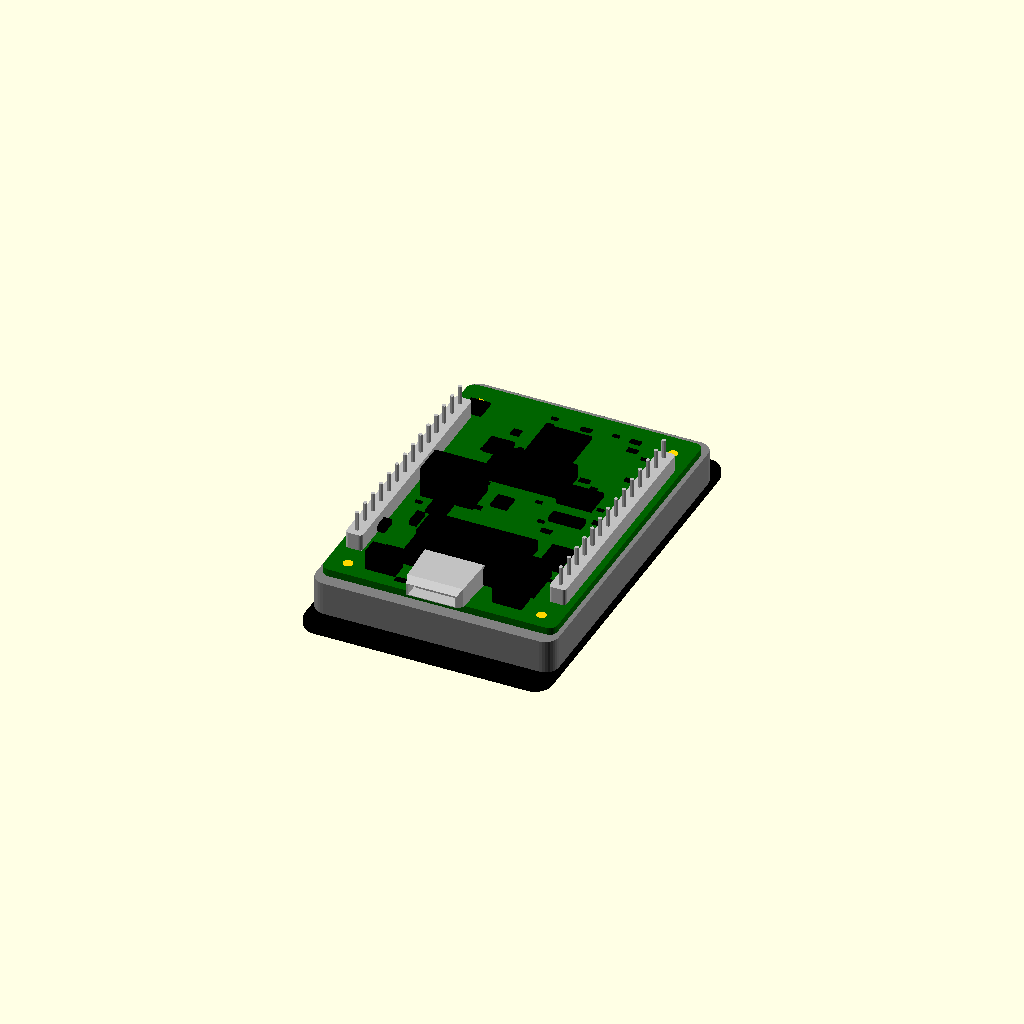
Cell 1 — every parameter at its default value.
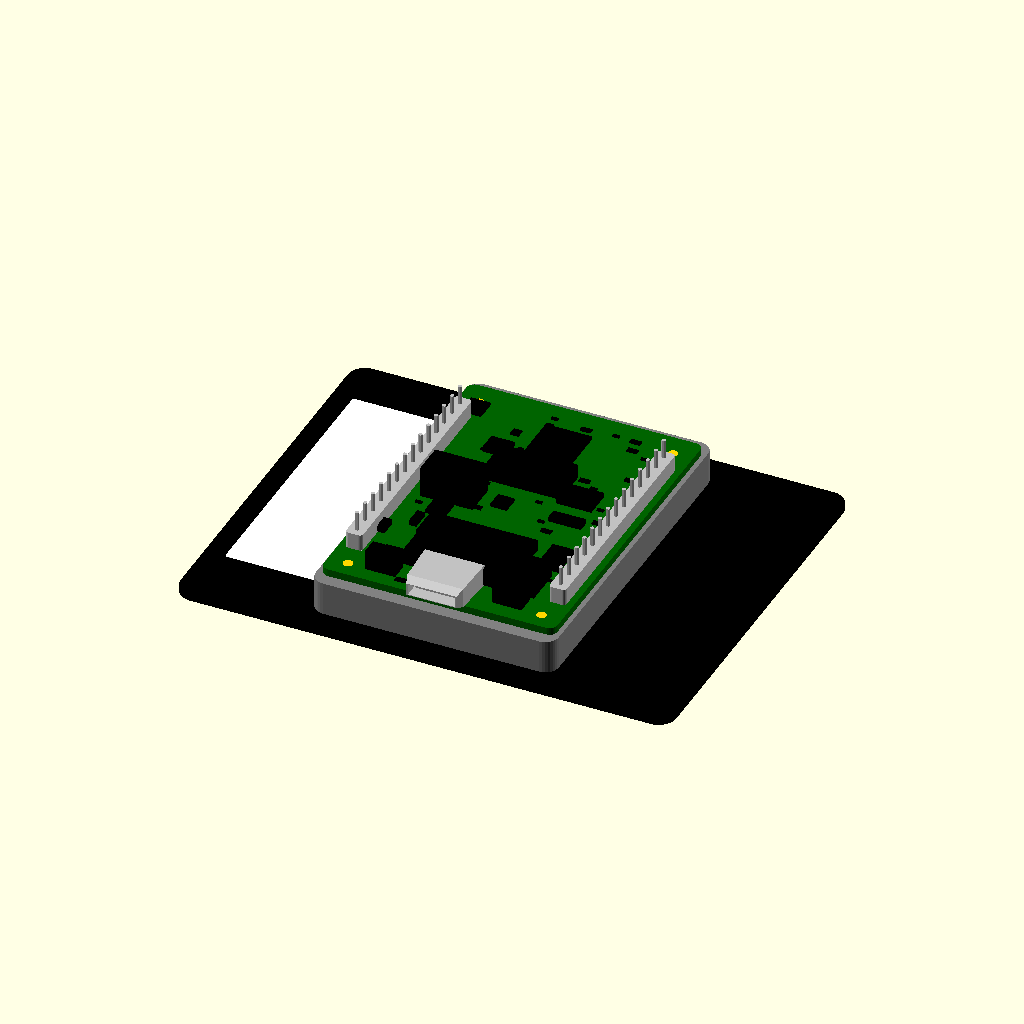
Cell 2: the same model with glass_w = 74.2.
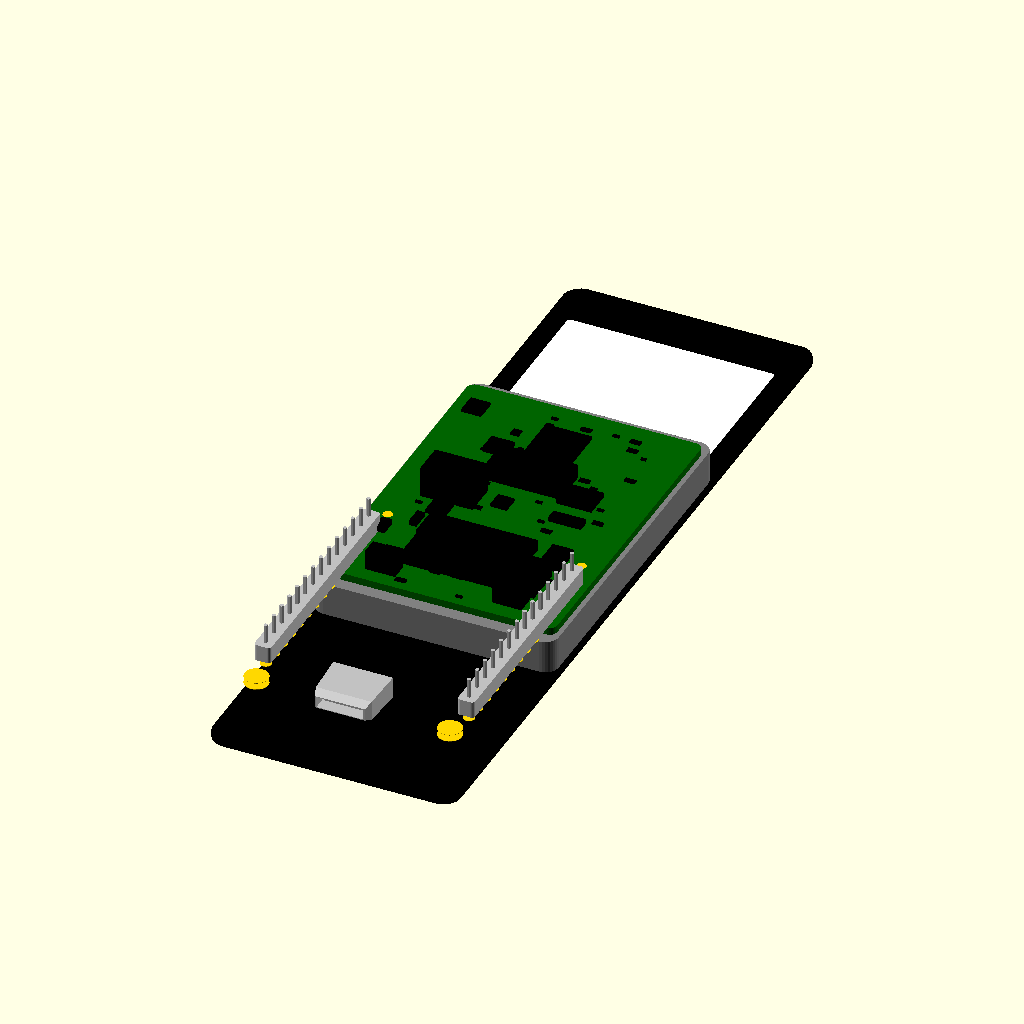
Cell 3 — glass_h set to 117.6, the other parameters unchanged.
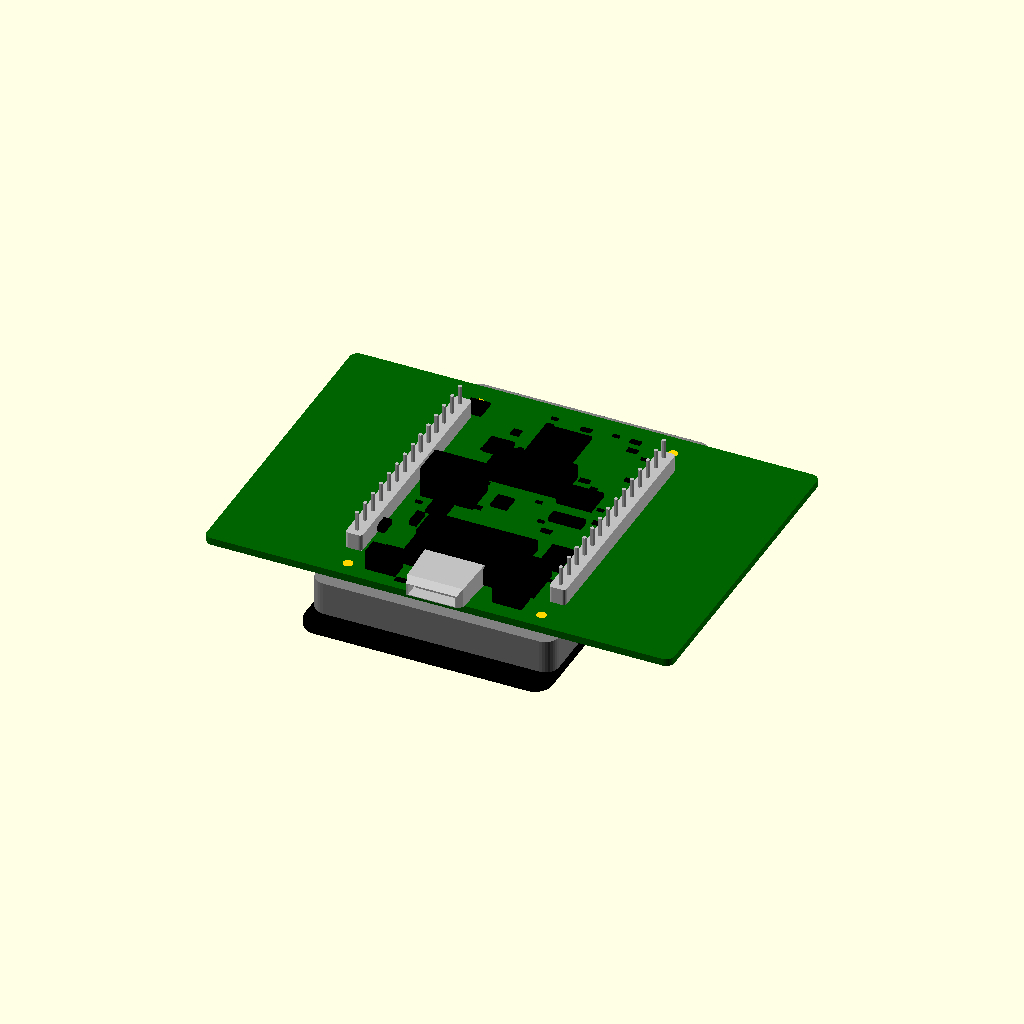
Cell 4 — pcb_w set to 70, the other parameters unchanged.
One fixed orthographic camera (rotation 55°, 0°, 25°; colour scheme Cornfield) for every cell.
The OpenSCAD source (case/board.scad):
// =============================================================================
//  Waveshare RP2350-Touch-LCD-2 — model of the module itself
// =============================================================================
//
//  Library file: it defines parameters and modules and renders NOTHING at top
//  level.  Include it from case.scad, then call board() / board(true).
//
//  Frame of reference (the same one case.scad uses):
//      x   width,  0 at the module centre, + to the right seen from the front
//      y   height, 0 at the module centre, + AWAY from the USB-C end
//      z   depth,  0 at the screen's front surface, + backwards
//
//  The board is modelled as fitted, i.e. with its 2x14 pin headers soldered on
//  the component side, which is how Waveshare ships it.
//
//  What is measured and what is not
//  --------------------------------
//  MEASURED (Waveshare dimension drawing, cross-checked against a calibrated
//  product photo — the two agree to ~0.2%):
//      cover glass, PCB outline and thickness, mounting-hole pitch and pad size,
//      header pitch/row spacing/body/pin length, USB-C width and height,
//      the module's depth stack, and the positions of the main components.
//
//  ESTIMATED (cannot be measured from photographs):
//      LCD panel outline behind the glass, component heights above the PCB,
//      and the active-area decal.  These are marked below.
// =============================================================================

/* [1. Envelope] */
glass_w  = 37.10;   // cover glass width             (MEASURED)
glass_h  = 58.80;   // cover glass height            (MEASURED)
glass_t  =  1.10;   // cover glass thickness         (MEASURED)
glass_r  =  2.60;   // cover glass corner radius     (MEASURED)
pcb_w    = 35.00;   // PCB width                     (MEASURED)
pcb_h    = 48.20;   // PCB height                    (MEASURED)
pcb_t    =  1.10;   // PCB thickness                 (MEASURED)
pcb_r    =  1.20;   // PCB corner radius             (ESTIMATED)
glass_top_pcb = 4.80;   // glass top edge -> PCB top edge (MEASURED)
z_pcb_f  =  6.10;   // screen front -> PCB front face    (MEASURED)
z_pcb_b  =  7.20;   // screen front -> PCB rear face     (MEASURED)

/* [2. Display] */
aa_w     = 31.00;   // active area width             (MEASURED)
aa_h     = 41.20;   // active area height            (MEASURED)
aa_x     =  3.06;   // glass left edge -> active area (MEASURED)
aa_y     =  7.51;   // glass top edge -> active area  (MEASURED)
lcd_w    = 36.40;   // LCD panel outline             (ESTIMATED)
lcd_h    = 52.00;   //   "      "                     (ESTIMATED)

/* [3. Mounting holes] */
hole_px  = 29.00;   // hole pitch across             (MEASURED)
hole_py  = 42.20;   // hole pitch up the board       (MEASURED)
hole_d   =  1.50;   // hole diameter                 (MEASURED — small!)
hole_pad =  3.60;   // plated annulus outer diameter (MEASURED)

/* [4. Pin headers] */
hdr_n     = 14;     // pins per row                  (MEASURED)
hdr_pitch = 2.54;   // pin pitch                     (MEASURED)
hdr_row   = 30.48;  // row centre spacing            (MEASURED)
hdr_body  = 2.50;   // plastic body thickness        (MEASURED)
hdr_pin   = 2.82;   // pin protrusion past the body  (MEASURED)
hdr_pin_d = 0.64;   // pin cross-section             (ESTIMATED)
hdr_pad_d = 1.70;   // PCB pad diameter              (ESTIMATED)

/* [5. USB-C] */
usbc_w    =  8.94;  // shell width                   (MEASURED)
usbc_len  =  7.60;  // shell length, inboard from the PCB edge (MEASURED)
usbc_h    =  3.26;  // shell height above the PCB    (standard part)
usbc_proj =  1.42;  // protrusion past the PCB edge  (MEASURED)

/* [Hidden] */
$fn = 32;
board_eps = 0.01;
pad_fn = 16;                 // pads are tiny; keep the facet count down

// ------------------------------------------------------------ derived -------
aa_cy    = glass_h / 2 - aa_y - aa_h / 2;   // active-area centre   (+1.29)
aa_cx    = -glass_w / 2 + aa_x + aa_w / 2;  // active-area centre   (0.00)
pcb_cy   = -(glass_h / 2) + glass_top_pcb + pcb_h / 2;        // +0.50
z_pins   = z_pcb_b + hdr_body + hdr_pin;                      // 12.52
z_usbc_b = z_pcb_b + usbc_h;                                  // 10.46
pcb_y0   = pcb_cy - pcb_h / 2;              // PCB bottom edge      (-23.60)
pcb_y1   = pcb_cy + pcb_h / 2;              // PCB top edge         (+24.60)
hdr_y0   = pcb_cy - hdr_n * hdr_pitch / 2;  // header row start

// ============================================================================
//  Geometry helpers
// ============================================================================
module br_rrect(w, h, r) { offset(r = r) square([w - 2 * r, h - 2 * r], center = true); }

module br_slab(w, h, r, z0, z1) {
    translate([0, 0, z0]) linear_extrude(z1 - z0) br_rrect(w, h, r);
}

// a component: a chamfered box standing on the PCB's rear face at (x, y)
module br_part(x, y, w, d, h, cham = 0.25) {
    translate([x, y, z_pcb_b]) hull() {
        translate([0, 0, board_eps])      cube([w - 2 * cham, d - 2 * cham, board_eps], center = true);
        translate([0, 0, cham])           cube([w, d, board_eps], center = true);
        translate([0, 0, h - cham])       cube([w, d, board_eps], center = true);
        translate([0, 0, h - board_eps])  cube([w - 2 * cham, d - 2 * cham, board_eps], center = true);
    }
}

// ============================================================================
//  Glass + display
// ============================================================================
module board_glass() {
    br_slab(glass_w, glass_h, glass_r, 0, glass_t);
}

// The lit part of the screen.  Drawn as a decal 0.02 mm proud of the glass so
// it is visible in renders; it lies well inside the case's front window, so it
// can never register as a clash against the case.
module board_active_area() {
    translate([aa_cx, aa_cy, 0]) br_slab(aa_w, aa_h, 0.40, 0, glass_t + 0.02);
}

module board_lcd() {
    br_slab(lcd_w, lcd_h, 2.0, glass_t, z_pcb_f);
}

// ============================================================================
//  PCB with its holes and pads
// ============================================================================
module board_pcb() {
    difference() {
        br_slab(pcb_w, pcb_h, pcb_r, z_pcb_f, z_pcb_b);
        // mounting holes
        for (sx = [-1, 1], sy = [-1, 1])
            translate([sx * hole_px / 2, pcb_cy + sy * hole_py / 2, z_pcb_f - 1])
                cylinder(d = hole_d, h = pcb_t + 2, $fn = pad_fn);
        // pin header holes
        for (s = [-1, 1], n = [0 : hdr_n - 1])
            translate([s * hdr_row / 2, hdr_y0 + n * hdr_pitch + hdr_pitch / 2, z_pcb_f - 1])
                cylinder(d = hdr_pin_d + 0.25, h = pcb_t + 2, $fn = 10);
    }
}

// gold plating: mounting-hole annuli and header pads, on both faces
module board_pads(t = 0.06) {
    for (z = [z_pcb_b - board_eps - t, z_pcb_f + board_eps]) {
        for (sx = [-1, 1], sy = [-1, 1])
            translate([sx * hole_px / 2, pcb_cy + sy * hole_py / 2, z])
                cylinder(d = hole_pad, h = t, $fn = pad_fn);
        for (s = [-1, 1], n = [0 : hdr_n - 1])
            translate([s * hdr_row / 2, hdr_y0 + n * hdr_pitch + hdr_pitch / 2, z])
                cylinder(d = hdr_pad_d, h = t, $fn = pad_fn);
    }
}

// ============================================================================
//  Pin headers — plastic body on the PCB's rear face, pins through it
// ============================================================================
module board_headers() {
    hdr_len = hdr_n * hdr_pitch;                 // 35.56
    for (s = [-1, 1]) {
        // plastic body
        translate([s * hdr_row / 2, pcb_cy, z_pcb_b])
            linear_extrude(hdr_body)
                br_rrect(hdr_pitch, hdr_len, 0.5);
        // pins
        for (n = [0 : hdr_n - 1])
            translate([s * hdr_row / 2, hdr_y0 + n * hdr_pitch + hdr_pitch / 2,
                       z_pcb_b - board_eps])
                cylinder(d = hdr_pin_d, h = hdr_body + hdr_pin + board_eps, $fn = 6);
    }
}

// ============================================================================
//  USB-C receptacle — on the PCB's rear face, mouth flush with the board edge
// ============================================================================
module board_usbc() {
    y_mouth = pcb_y0 - usbc_proj;
    translate([0, y_mouth, z_pcb_b]) {
        difference() {
            // shell: full section at the board edge, chamfered at the mouth
            hull() {
                translate([0, usbc_len, usbc_h / 2]) cube([usbc_w, board_eps, usbc_h], center = true);
                translate([0, 1.40, usbc_h / 2])     cube([usbc_w - 0.60, board_eps, usbc_h - 0.30], center = true);
                translate([0, 0.10, usbc_h / 2])     cube([usbc_w - 1.40, board_eps, usbc_h - 1.40], center = true);
            }
            // the plug opening
            translate([0, 2.0, usbc_h / 2]) cube([usbc_w - 1.90, 8.0, usbc_h - 1.60], center = true);
        }
        // the tongue inside the mouth
        translate([0, 3.4, usbc_h / 2]) cube([usbc_w - 3.00, 4.0, 0.70], center = true);
    }
}

// ============================================================================
//  Everything else on the component side
//  [x, y, w, d, h] in the case frame — positions MEASURED off the calibrated
//  photo, heights ESTIMATED from the package type.
// ============================================================================
BOARD_PARTS = [
    ["RP2350A 7x7 QFN-60",   -0.20,  15.20,  7.00, 7.00, 0.90],
    ["W25Q128 flash SOIC-8",  7.90,   4.90,  5.30, 4.00, 1.20],
    ["QMI8658 IMU LGA-14",   -1.30,  -0.30,  2.50, 2.50, 0.90],
    ["battery JST-PH",       -8.32,  -0.86,  7.90, 4.90, 5.00],
    ["LCD FPC connector",    -0.34, -10.52, 16.10, 4.90, 2.00],
    ["touch / camera FPC",    2.32, -15.95, 19.50, 5.80, 3.00],
    ["microSD card socket",  -0.34,   6.76, 11.50, 5.70, 2.60],
    ["JST bottom left",       9.46, -20.68,  4.50, 2.70, 3.50],
    ["JST bottom right",     -9.41, -20.93,  4.50, 2.40, 3.50],
    ["crystal 1.4x1.4",      -6.70,  15.70,  1.40, 1.40, 0.55],
    ["regulator SOT23-5 a",   9.50,  -0.60,  3.00, 1.60, 1.20],
    ["regulator SOT23-5 b",   7.60,  -0.60,  3.00, 1.60, 1.20],
    ["IC SOT23-6",          -13.64, -12.14,  1.62, 2.46, 1.20],
    ["IC SOT23-6",          -10.14,  -8.86,  1.12, 2.63, 1.20],
    ["IC 3x3 DFN",           -8.49,  -5.09,  3.00, 3.00, 0.90],
    ["IC 3x3 DFN",          -14.09,  18.63,  3.00, 3.00, 0.90],
    ["IC + shadow",          10.91,  -9.37,  3.25, 5.00, 1.10],
    ["IC + shadow",          -7.31,  11.32,  3.53, 3.00, 1.10]
];

// BOOT / RST tactile switches, either side of the USB-C
BOARD_SWITCHES = [
    ["RST",   9.85, -18.80],
    ["BOOT", -9.19, -18.80]
];

// passives: [x, y, w, d] — scattered where the real board has them, so the
// model reads like the real thing without pretending to be a netlist
BOARD_PASSIVES = [
    [-3.4, 19.4, 1.0, 0.5], [-3.4, 21.0, 1.0, 0.5], [ 1.6, 20.4, 1.6, 0.8],
    [ 5.9, 20.8, 1.0, 0.5], [ 8.9, 20.6, 1.6, 0.8], [ 9.4, 18.6, 1.6, 0.8],
    [11.6, 17.4, 0.8, 0.5], [12.1, 12.0, 1.6, 0.8], [-4.6, 12.6, 0.8, 0.5],
    [-6.4,  9.6, 1.6, 0.8], [-9.0, 10.4, 1.0, 0.5], [ 6.5,  9.4, 1.6, 0.8],
    [ 4.4,  6.0, 1.0, 0.5], [ 6.2,  6.0, 1.0, 0.5], [ 8.4,  8.2, 1.0, 0.5],
    [ 6.0,  4.2, 1.6, 0.8], [11.4,  4.0, 1.0, 0.5], [12.4,  1.0, 1.6, 0.8],
    [-5.4,  3.4, 1.0, 0.5], [-6.6,  1.2, 1.6, 0.8], [ 3.0,  2.2, 1.0, 0.5],
    [ 5.2, -1.8, 1.0, 0.5], [ 6.8, -3.6, 1.6, 0.8], [-4.2, -2.4, 1.6, 0.8],
    [ 3.6,  8.0, 1.0, 0.5], [-11.8, -4.6, 1.0, 0.5], [11.8, -7.6, 1.6, 0.8],
    [12.0, -14.0, 1.0, 0.5], [-12.2, -16.6, 1.0, 0.5], [ 4.2, -13.6, 1.0, 0.5],
    [-4.4, -13.2, 1.0, 0.5], [ 0.6, -18.4, 1.6, 0.8], [-2.8, -18.6, 1.6, 0.8],
    [ 6.8, -19.4, 1.0, 0.5], [-6.2, -22.4, 1.6, 0.8], [ 2.6, -22.6, 1.0, 0.5]
];

module board_components() {
    for (p = BOARD_PARTS) br_part(p[1], p[2], p[3], p[4], p[5]);
    for (s = BOARD_SWITCHES) br_part(s[1], s[2], 3.50, 3.50, 1.60, 0.30);
    for (p = BOARD_PASSIVES) br_part(p[0], p[1], p[2], p[3], 0.35, 0.08);
}

// ============================================================================
//  The finished module
// ============================================================================
module board(ghost = false) {
    if (!ghost) {
        color("black")   board_glass();
        color("grey")    board_lcd();
        color("darkgreen") board_pcb();
        color("gold")    board_pads();
        color("silver")  board_headers();
        color("silver")  board_usbc();
        color("black")   board_components();
        color("white")   board_active_area();
    } else {
        color("white", 0.45)     board_glass();
        color("grey", 0.55)      board_lcd();
        color("darkgreen", 0.65) board_pcb();
        color("gold", 0.7)       board_pads();
        color("silver", 0.7)     board_headers();
        color("silver", 0.7)     board_usbc();
        color("black", 0.6)      board_components();
    }
}

// Just the parts that stick out behind the PCB — handy for clearance work.
module board_behind() {
    union() {
        board_headers();
        board_usbc();
        board_components();
    }
}

// ----------------------------------------------------------------------------
//  Preview the module when this file is opened on its own.  case.scad sets
//  BOARD_LIB = true before including it, which suppresses this.
// ----------------------------------------------------------------------------
if (is_undef(BOARD_LIB) || !BOARD_LIB) board();
Customizer parameters (derived from the source; name, type, default, range or options):
glass_w: number, default 37.1
glass_h: number, default 58.8
glass_t: number, default 1.1
glass_r: number, default 2.6
pcb_w: number, default 35
pcb_h: number, default 48.2
pcb_t: number, default 1.1
pcb_r: number, default 1.2
glass_top_pcb: number, default 4.8
z_pcb_f: number, default 6.1
z_pcb_b: number, default 7.2
aa_w: number, default 31
aa_h: number, default 41.2
aa_x: number, default 3.06
aa_y: number, default 7.51
lcd_w: number, default 36.4
lcd_h: number, default 52
hole_px: number, default 29
hole_py: number, default 42.2
hole_d: number, default 1.5
hole_pad: number, default 3.6
hdr_n: number, default 14
hdr_pitch: number, default 2.54
hdr_row: number, default 30.48
hdr_body: number, default 2.5
hdr_pin: number, default 2.82
hdr_pin_d: number, default 0.64
hdr_pad_d: number, default 1.7
usbc_w: number, default 8.94
usbc_len: number, default 7.6
usbc_h: number, default 3.26
usbc_proj: number, default 1.42
